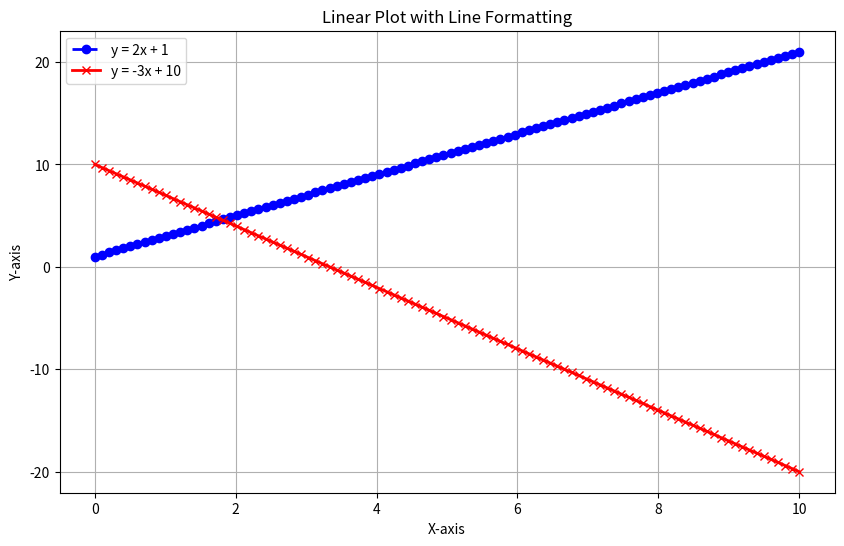

The matplotlib source for this figure:
import matplotlib.pyplot as plt
import numpy as np

# Linear Plot with Line Formatting
def draw_linear_plot_with_formatting():
    # Generate sample data
    x = np.linspace(0, 10, 100)  # 100 points between 0 and 10
    y1 = 2 * x + 1  # Linear function 1: y = 2x + 1
    y2 = -3 * x + 10  # Linear function 2: y = -3x + 10

    # Create linear plot
    plt.figure(figsize=(10, 6))
    
    # Plot first line with formatting
    plt.plot(x, y1, label='y = 2x + 1', color='blue', linestyle='--', linewidth=2, marker='o')
    
    # Plot second line with different formatting
    plt.plot(x, y2, label='y = -3x + 10', color='red', linestyle='-', linewidth=2, marker='x')

    # Add labels and title
    plt.xlabel('X-axis')
    plt.ylabel('Y-axis')
    plt.title('Linear Plot with Line Formatting')

    # Add legend
    plt.legend()

    # Display grid
    plt.grid(True)

    # Display plot
    plt.show()

# Main function to call the linear plot function
if __name__ == "__main__":
    draw_linear_plot_with_formatting()
